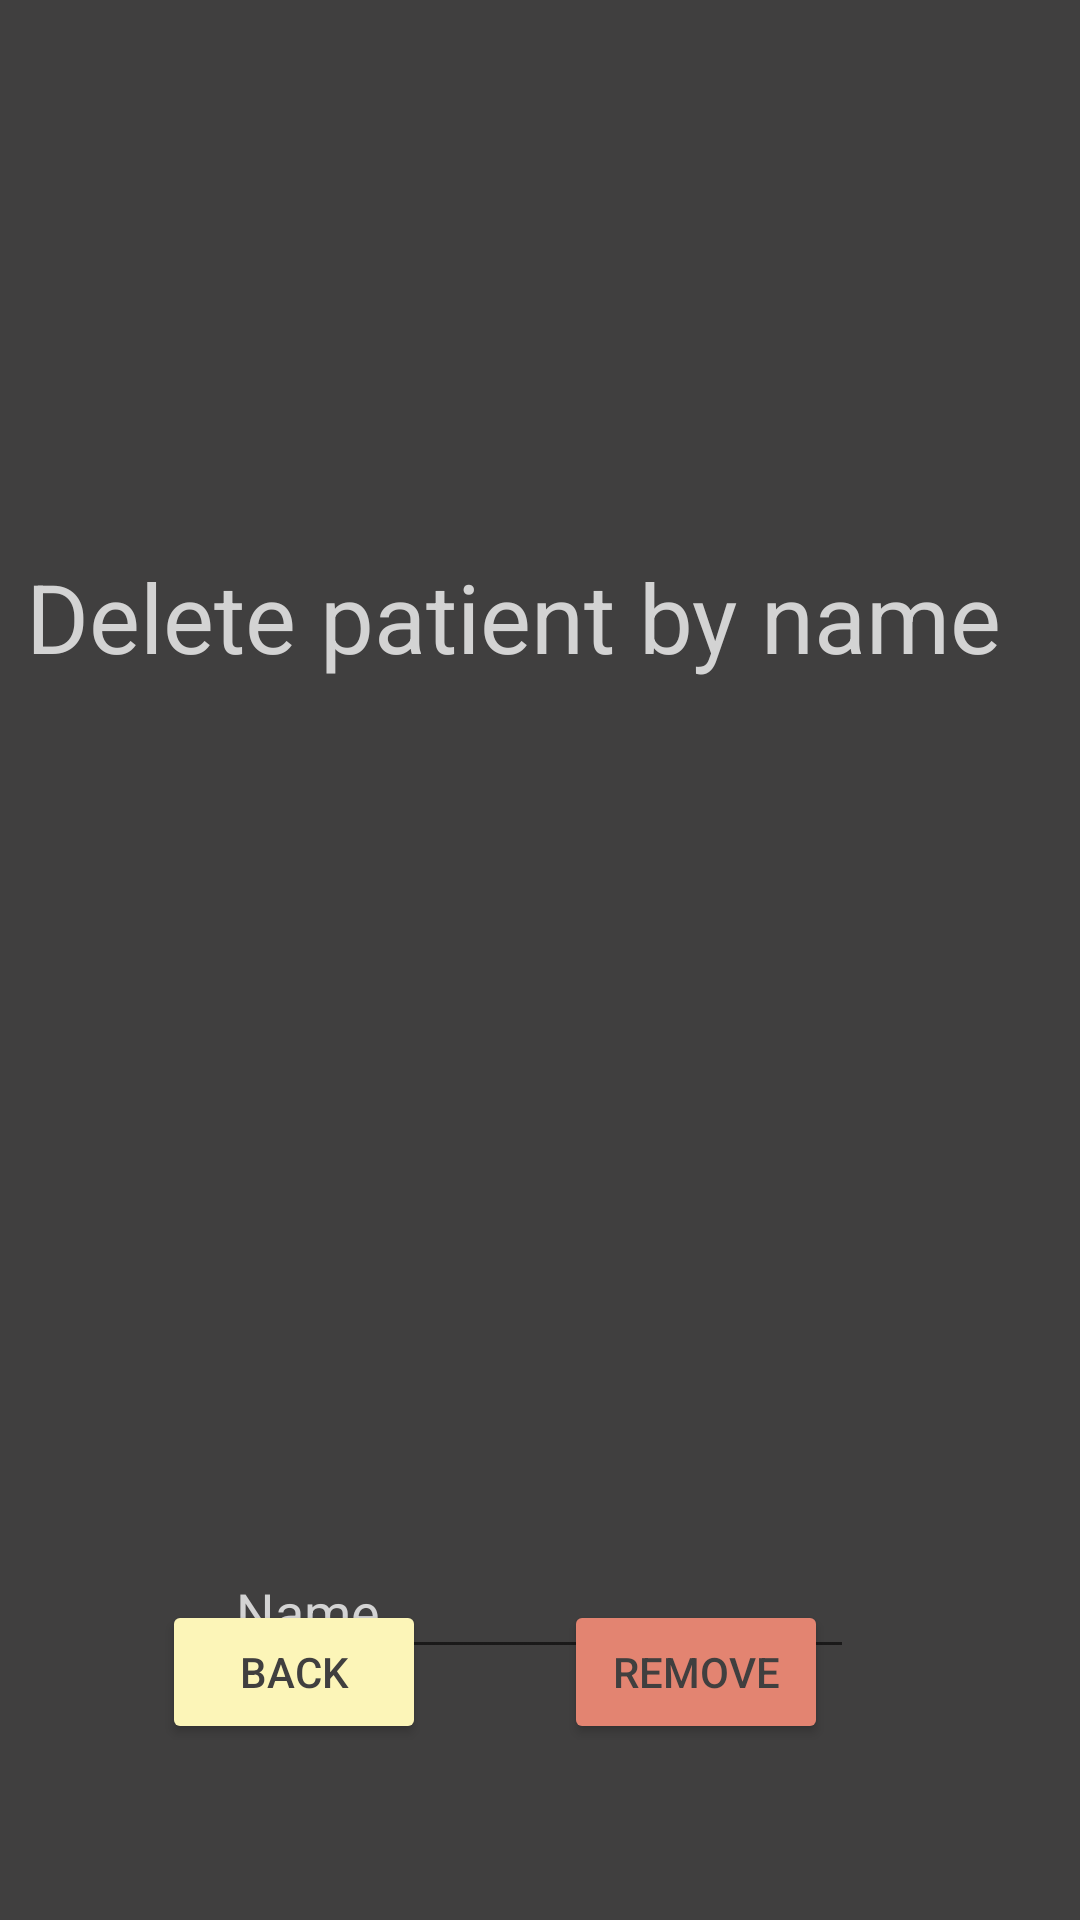

The Android layout XML behind this screen, and the referenced resources:
<!-- AndroidManifest.xml: application theme Theme.FHIRCondition -->
<!-- res/layout/delete_patient.xml -->
<?xml version="1.0" encoding="utf-8"?>
<androidx.constraintlayout.widget.ConstraintLayout xmlns:android="http://schemas.android.com/apk/res/android"
    xmlns:app="http://schemas.android.com/apk/res-auto"
    xmlns:tools="http://schemas.android.com/tools"
    android:layout_width="match_parent"
    android:layout_height="match_parent"
    android:background="#403f3f">

    <EditText
        android:id="@+id/deletePatientByNameField"
        android:layout_width="wrap_content"
        android:layout_height="wrap_content"
        android:layout_marginTop="264dp"
        android:autofillHints=""
        android:ems="10"
        android:hint="@string/name"
        android:inputType="textPersonName"
        android:textColor="#D3D3D3"
        android:textColorHint="#D3D3D3"
        app:layout_constraintEnd_toEndOf="parent"
        app:layout_constraintHorizontal_bias="0.497"
        app:layout_constraintStart_toStartOf="parent"
        app:layout_constraintTop_toBottomOf="@+id/textView4" />

    <Button
        android:id="@+id/backPatientButton"
        android:layout_width="wrap_content"
        android:layout_height="wrap_content"
        android:layout_marginBottom="60dp"
        android:text="@string/back"
        android:textColor="#403f3f"
        app:backgroundTint="#fcf5b8"
        app:layout_constraintBottom_toBottomOf="parent"
        app:layout_constraintEnd_toStartOf="@+id/deletePatientButton"
        app:layout_constraintHorizontal_bias="0.541"
        app:layout_constraintStart_toStartOf="parent"
        app:layout_constraintTop_toBottomOf="@+id/deletePatientByNameField"
        app:layout_constraintVertical_bias="0.952" />

    <Button
        android:id="@+id/deletePatientButton"
        android:layout_width="wrap_content"
        android:layout_height="wrap_content"
        android:layout_marginEnd="84dp"
        android:layout_marginRight="84dp"
        android:layout_marginBottom="60dp"
        android:text="@string/remove"
        android:textColor="#403f3f"
        app:backgroundTint="#E38471"
        app:layout_constraintBottom_toBottomOf="parent"
        app:layout_constraintEnd_toEndOf="parent"
        app:layout_constraintTop_toBottomOf="@+id/deletePatientByNameField"
        app:layout_constraintVertical_bias="0.952" />

    <TextView
        android:id="@+id/textView4"
        android:layout_width="343dp"
        android:layout_height="67dp"
        android:layout_marginTop="184dp"
        android:text="@string/delete_patient_by_name"
        android:textColor="#D3D3D3"
        android:textColorHint="#D3D3D3"
        android:textSize="32dp"
        app:layout_constraintEnd_toEndOf="parent"
        app:layout_constraintStart_toStartOf="parent"
        app:layout_constraintTop_toTopOf="parent" />
</androidx.constraintlayout.widget.ConstraintLayout>
<!-- resources referenced by this layout -->
<resources>
  <string name="back">Back</string>
  <string name="delete_patient_by_name">Delete patient by name</string>
  <string name="name">Name</string>
  <string name="remove">remove</string>
  <style name="Theme.FHIRCondition" parent="Theme.MaterialComponents.DayNight.DarkActionBar">
          
          <item name="colorPrimary">@color/purple_500</item>
          <item name="colorPrimaryVariant">@color/purple_700</item>
          <item name="colorOnPrimary">@color/white</item>
          
          <item name="colorSecondary">@color/teal_200</item>
          <item name="colorSecondaryVariant">@color/teal_700</item>
          <item name="colorOnSecondary">@color/black</item>
          
          <item name="android:statusBarColor" tools:targetApi="l">?attr/colorPrimaryVariant</item>
          
      </style>
  <!-- not gathered from this repository: default colours our renderer supplied (Android Studio template values) -->
  <color name="purple_500">#FF6200EE</color>
  <color name="purple_700">#FF3700B3</color>
  <color name="teal_200">#FF03DAC5</color>
  <color name="teal_700">#FF018786</color>
  <color name="black">#FF000000</color>
  <color name="white">#FFFFFFFF</color>
</resources>
